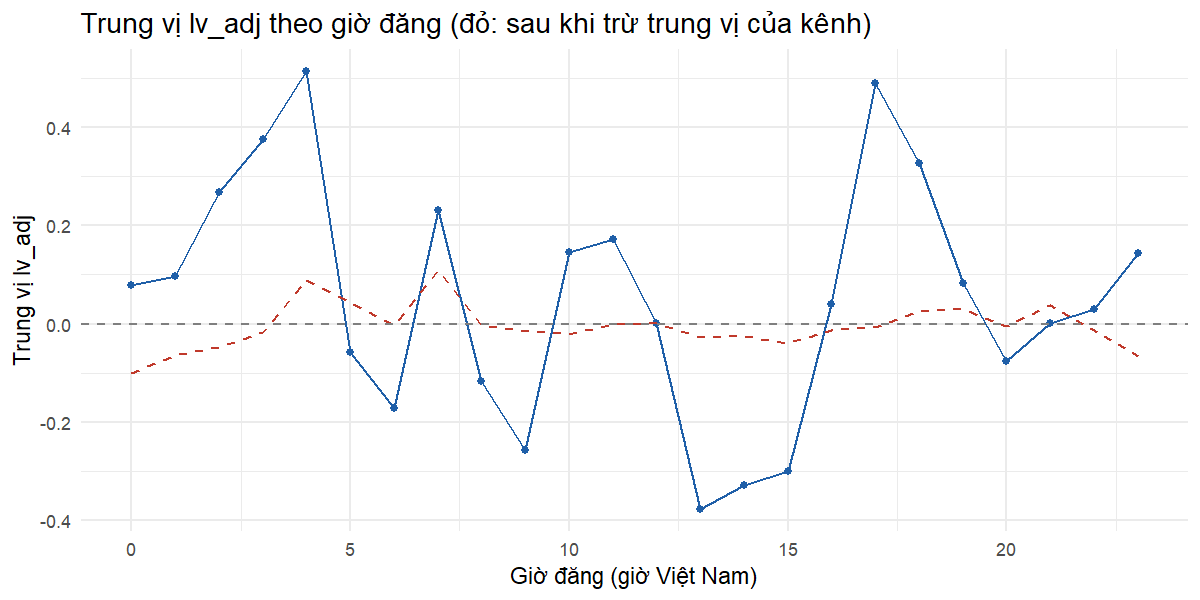

The file beside this chart, header and first rows:
pub_hour, n, median_lv_adj, mean_lv_adj, median_lv_within_channel, n_like_rate, median_like_rate
0, 1999, 0.07793, -0.0346, -0.1007, 1995, 0.01707
1, 1311, 0.096, 0.0969, -0.06392, 1311, 0.01682
2, 825, 0.2673, 0.2796, -0.04774, 823, 0.01455
3, 696, 0.3752, 0.3503, -0.0162, 696, 0.01301
4, 735, 0.5131, 0.4251, 0.08843, 730, 0.009464
5, 2972, -0.05794, 0.004129, 0.04405, 2897, 0.01092
6, 4422, -0.1709, -0.243, -0.003661, 3959, 0.00891
7, 3363, 0.2319, 0.06895, 0.1088, 2915, 0.007797
8, 3440, -0.116, -0.2366, -0.003187, 3128, 0.009059
9, 4410, -0.2574, -0.3645, -0.01462, 4080, 0.009043
10, 6475, 0.1462, -0.02801, -0.02124, 6149, 0.01152
11, 10630, 0.173, 0.01683, 0, 10324, 0.0115
12, 5808, 0.001076, -0.1269, 0.001491, 5622, 0.01103
13, 3805, -0.3772, -0.3915, -0.02743, 3495, 0.01057
14, 3886, -0.3275, -0.3968, -0.02432, 3587, 0.01052
15, 6610, -0.2995, -0.3123, -0.03966, 6214, 0.008682
16, 9607, 0.03974, -0.01748, -0.01308, 9071, 0.008989
17, 14755, 0.4888, 0.3751, -0.006677, 14435, 0.01064
18, 18895, 0.3261, 0.2253, 0.0252, 18648, 0.01019
19, 14074, 0.08273, 0.02989, 0.03077, 13951, 0.009445
20, 9051, -0.07643, -0.1538, -0.003781, 8976, 0.01177
21, 5050, 0.0008458, -0.08125, 0.0376, 4800, 0.0107
22, 3774, 0.02934, -0.049, -0.01295, 3764, 0.01369
23, 2634, 0.1444, 0.07048, -0.06587, 2632, 0.01529
